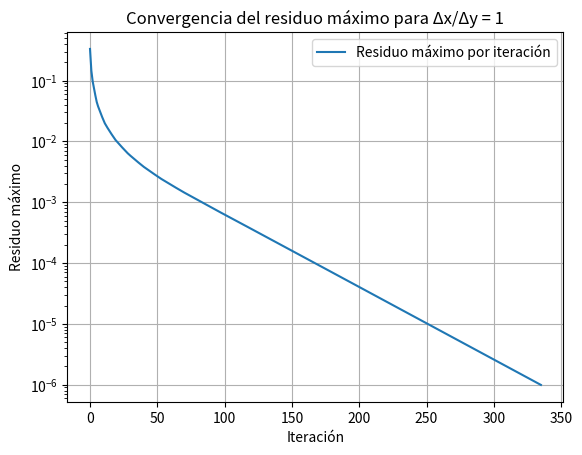
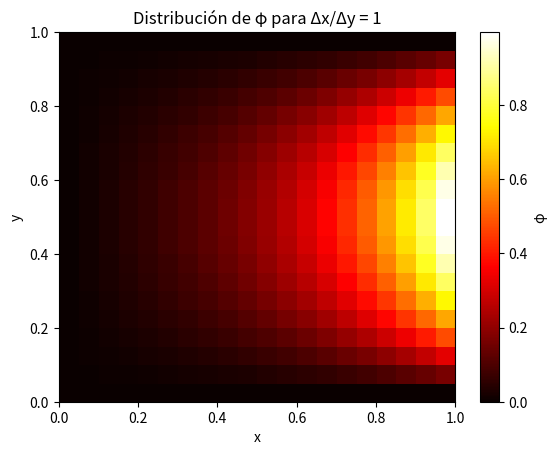
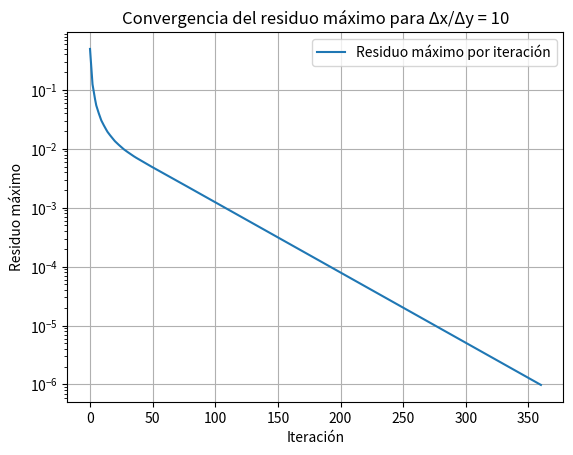
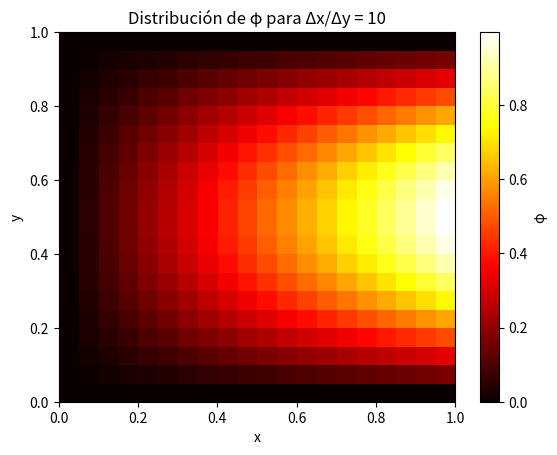

Python code for these plots, in order:
import numpy as np
import matplotlib.pyplot as plt

# Parámetros del problema
Lx = 1.0  # Longitud en la dirección x
Ly = 1.0  # Longitud en la dirección y
Nx, Ny = 20, 20  # Número de nodos en x e y
max_iter = 10000  # Máximo de iteraciones para el método de Gauss-Seidel
tolerance = 1e-6  # Tolerancia para la convergencia

# Calcular los pasos de malla para cada caso
def calcular_deltas(ratio):
    if ratio == 1:
        dx = Lx / (Nx - 1)
        dy = Ly / (Ny - 1)
    elif ratio == 10:
        dx = Lx / (Nx - 1)
        dy = dx / 10  # Mantener la proporción dx/dy = 10
    return dx, dy

# Inicialización de phi con condiciones de contorno
def inicializar_phi(dx, dy):
    phi = np.zeros((Nx, Ny))
    
    # Condición de contorno en el borde superior
    x = np.linspace(0, Lx, Nx)
    phi[:, -1] = np.sin(np.pi * x / Lx)  # φ(x, b) = sin(πx/a)
    
    return phi

# Método de Gauss-Seidel
def gauss_seidel(phi, dx, dy):
    residuo_max_hist = []

    for iteration in range(max_iter):
        phi_old = phi.copy()
        
        # Aplicar Gauss-Seidel en los puntos internos
        for i in range(1, Nx-1):
            for j in range(1, Ny-1):
                phi_E = phi[i+1, j]     # Nodo este
                phi_W = phi[i-1, j]     # Nodo oeste
                phi_N = phi[i, j+1]     # Nodo norte
                phi_S = phi[i, j-1]     # Nodo sur
                phi[i, j] = (phi_E / dx**2 + phi_W / dx**2 + phi_N / dy**2 + phi_S / dy**2) / (2 / dx**2 + 2 / dy**2)

        # Calcular el residuo máximo
        residuo = np.abs(phi - phi_old)
        residuo_max = np.max(residuo)
        residuo_max_hist.append(residuo_max)

        # Verificar convergencia
        if residuo_max < tolerance:
            print(f"Convergencia alcanzada en la iteración {iteration + 1}")
            break
    else:
        print("Máximo de iteraciones alcanzado sin convergencia.")
    
    return phi, residuo_max_hist

# Función para ejecutar el cálculo para un caso dado de ratio dx/dy
def resolver_caso(ratio):
    dx, dy = calcular_deltas(ratio)
    phi = inicializar_phi(dx, dy)
    phi_final, residuo_max_hist = gauss_seidel(phi, dx, dy)

    # Graficar la convergencia del residuo
    plt.figure()
    plt.plot(residuo_max_hist, label="Residuo máximo por iteración")
    plt.yscale("log")
    plt.xlabel("Iteración")
    plt.ylabel("Residuo máximo")
    plt.title(f"Convergencia del residuo máximo para Δx/Δy = {ratio}")
    plt.legend()
    plt.grid()
    plt.show()

    # Graficar la solución final
    plt.figure()
    plt.imshow(phi_final, extent=[0, Lx, 0, Ly], origin='lower', aspect='auto', cmap='hot')
    plt.colorbar(label="φ")
    plt.xlabel("x")
    plt.ylabel("y")
    plt.title(f"Distribución de φ para Δx/Δy = {ratio}")
    plt.show()

# Ejecutar para los dos casos
resolver_caso(1)    # Caso Δx/Δy = 1
resolver_caso(10)   # Caso Δx/Δy = 10
